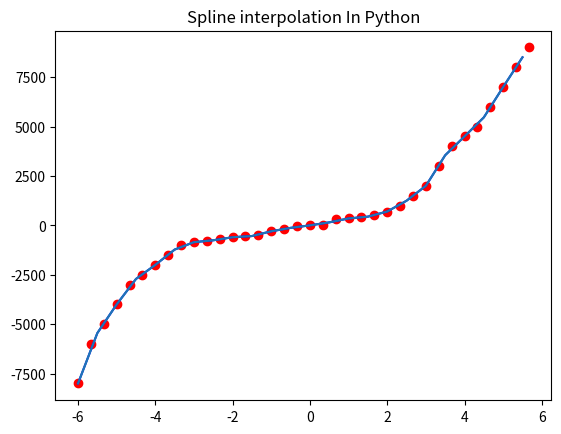

Generate this figure with matplotlib:
import numpy as np
import matplotlib.pyplot as plt
import pandas as pd
from scipy import interpolate

y = [-8000, -6000, -5000, -4000, -3000, -2500, -2000, -1500, -1000, -850, -800, -700, -600, -550, -500, -300, -200, -50,
     0,
     10, 300, 350, 400, 500, 700, 1000, 1500, 2000, 3000, 4000, 4500, 5000, 6000, 7000, 8000, 9000]
n = 12 / len(y)
x = np.arange(-6, 6, n)
# python
tck = interpolate.splrep(x, y, s=0)
xfit = np.arange(-6, 6, 0.5)
yfit = interpolate.splev(xfit, tck, der=0)

plt.plot(x, y, "ro")
plt.plot(xfit, yfit, "b")
plt.plot(xfit, yfit)
plt.title("Spline interpolation In Python")
plt.show()

df = pd.DataFrame({
    "xfit" : xfit, 
    "yfit" : yfit})

df.to_csv("Supporting_Data\\Height_Spline.csv", index = False)